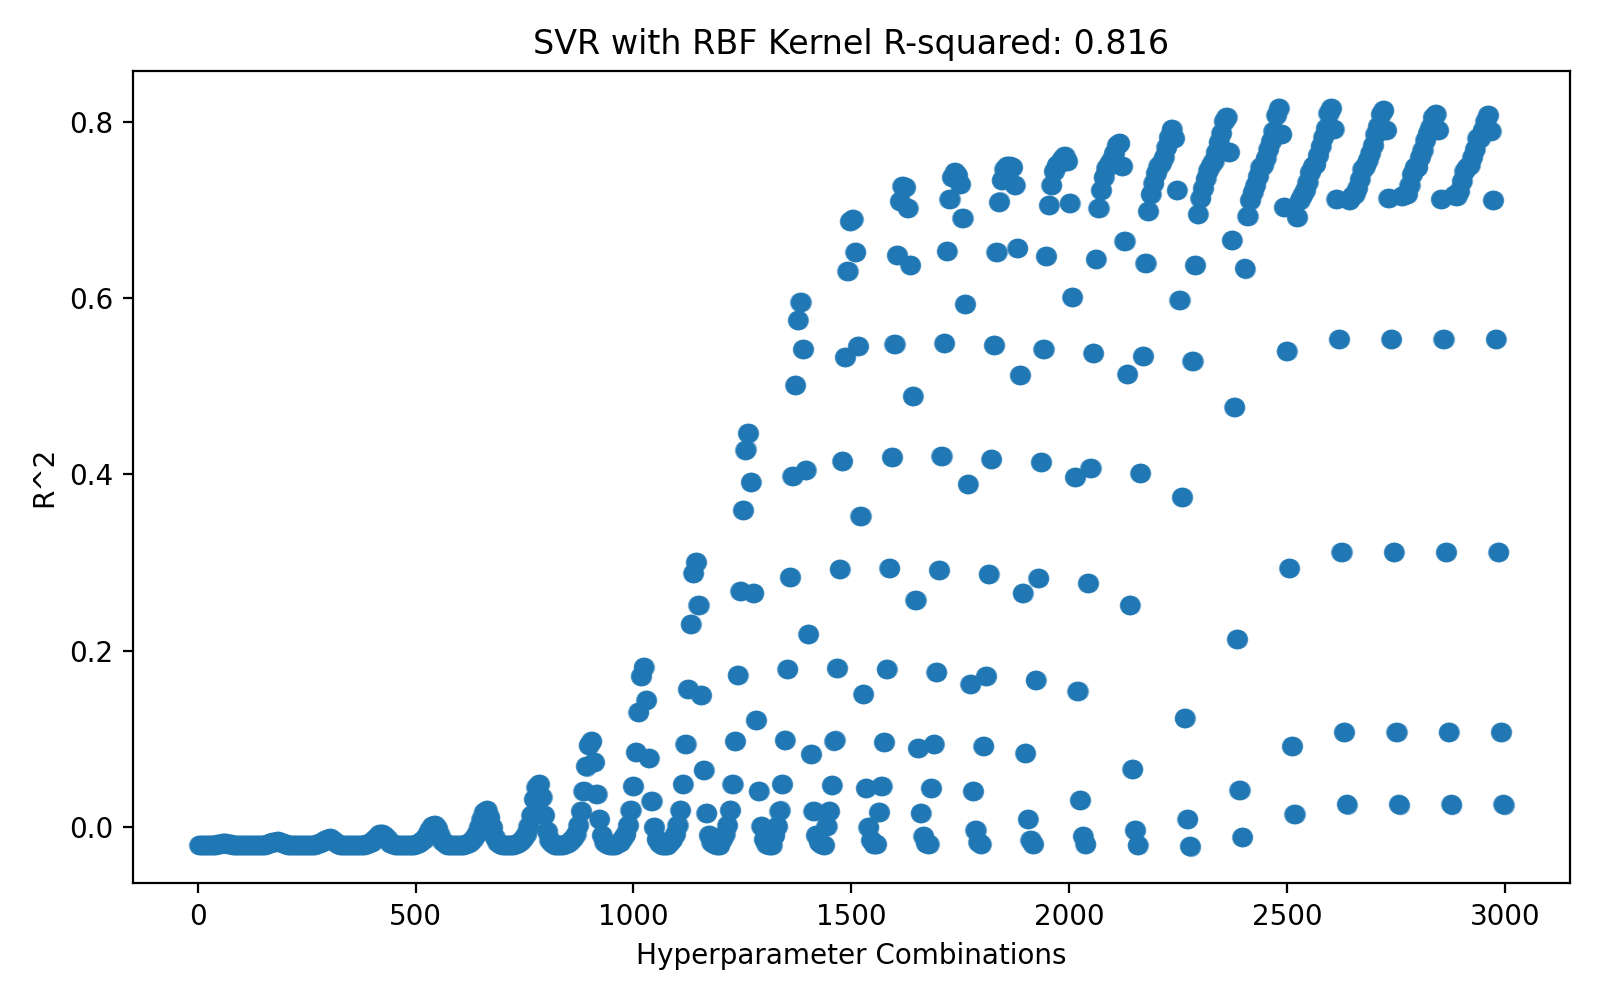

Source data for this figure (header and first rows):
Combination_Index, C, gamma, epsilon, R2
1, 0.01, 0.0001, 0.001, -0.02073
2, 0.01, 0.0001, 0.01, -0.02073
3, 0.01, 0.0001, 0.05, -0.02073
4, 0.01, 0.0001, 0.1, -0.02073
5, 0.01, 0.0001, 0.2, -0.02073
6, 0.01, 0.0001, 0.5, -0.02073
7, 0.01, 0.0001833, 0.001, -0.02071
8, 0.01, 0.0001833, 0.01, -0.02071
9, 0.01, 0.0001833, 0.05, -0.02071
10, 0.01, 0.0001833, 0.1, -0.02071
11, 0.01, 0.0001833, 0.2, -0.02071
12, 0.01, 0.0001833, 0.5, -0.02071
13, 0.01, 0.000336, 0.001, -0.02068
14, 0.01, 0.000336, 0.01, -0.02068
15, 0.01, 0.000336, 0.05, -0.02068
16, 0.01, 0.000336, 0.1, -0.02068
17, 0.01, 0.000336, 0.2, -0.02068
18, 0.01, 0.000336, 0.5, -0.02068
19, 0.01, 0.0006158, 0.001, -0.02061
20, 0.01, 0.0006158, 0.01, -0.02061
21, 0.01, 0.0006158, 0.05, -0.02061
22, 0.01, 0.0006158, 0.1, -0.02061
23, 0.01, 0.0006158, 0.2, -0.02061
24, 0.01, 0.0006158, 0.5, -0.02061
25, 0.01, 0.001129, 0.001, -0.0205
26, 0.01, 0.001129, 0.01, -0.0205
27, 0.01, 0.001129, 0.05, -0.0205
28, 0.01, 0.001129, 0.1, -0.0205
29, 0.01, 0.001129, 0.2, -0.0205
30, 0.01, 0.001129, 0.5, -0.0205
31, 0.01, 0.002069, 0.001, -0.02031
32, 0.01, 0.002069, 0.01, -0.02031
33, 0.01, 0.002069, 0.05, -0.02031
34, 0.01, 0.002069, 0.1, -0.02031
35, 0.01, 0.002069, 0.2, -0.02031
36, 0.01, 0.002069, 0.5, -0.02031
37, 0.01, 0.003793, 0.001, -0.02
38, 0.01, 0.003793, 0.01, -0.02
39, 0.01, 0.003793, 0.05, -0.02
40, 0.01, 0.003793, 0.1, -0.02
41, 0.01, 0.003793, 0.2, -0.02
42, 0.01, 0.003793, 0.5, -0.02
43, 0.01, 0.006952, 0.001, -0.01953
44, 0.01, 0.006952, 0.01, -0.01953
45, 0.01, 0.006952, 0.05, -0.01953
46, 0.01, 0.006952, 0.1, -0.01953
47, 0.01, 0.006952, 0.2, -0.01953
48, 0.01, 0.006952, 0.5, -0.01953
49, 0.01, 0.01274, 0.001, -0.01893
50, 0.01, 0.01274, 0.01, -0.01893
51, 0.01, 0.01274, 0.05, -0.01893
52, 0.01, 0.01274, 0.1, -0.01893
53, 0.01, 0.01274, 0.2, -0.01893
54, 0.01, 0.01274, 0.5, -0.01893
55, 0.01, 0.02336, 0.001, -0.01838
56, 0.01, 0.02336, 0.01, -0.01838
57, 0.01, 0.02336, 0.05, -0.01838
58, 0.01, 0.02336, 0.1, -0.01838
59, 0.01, 0.02336, 0.2, -0.01838
60, 0.01, 0.02336, 0.5, -0.01838
... 2,940 more rows
